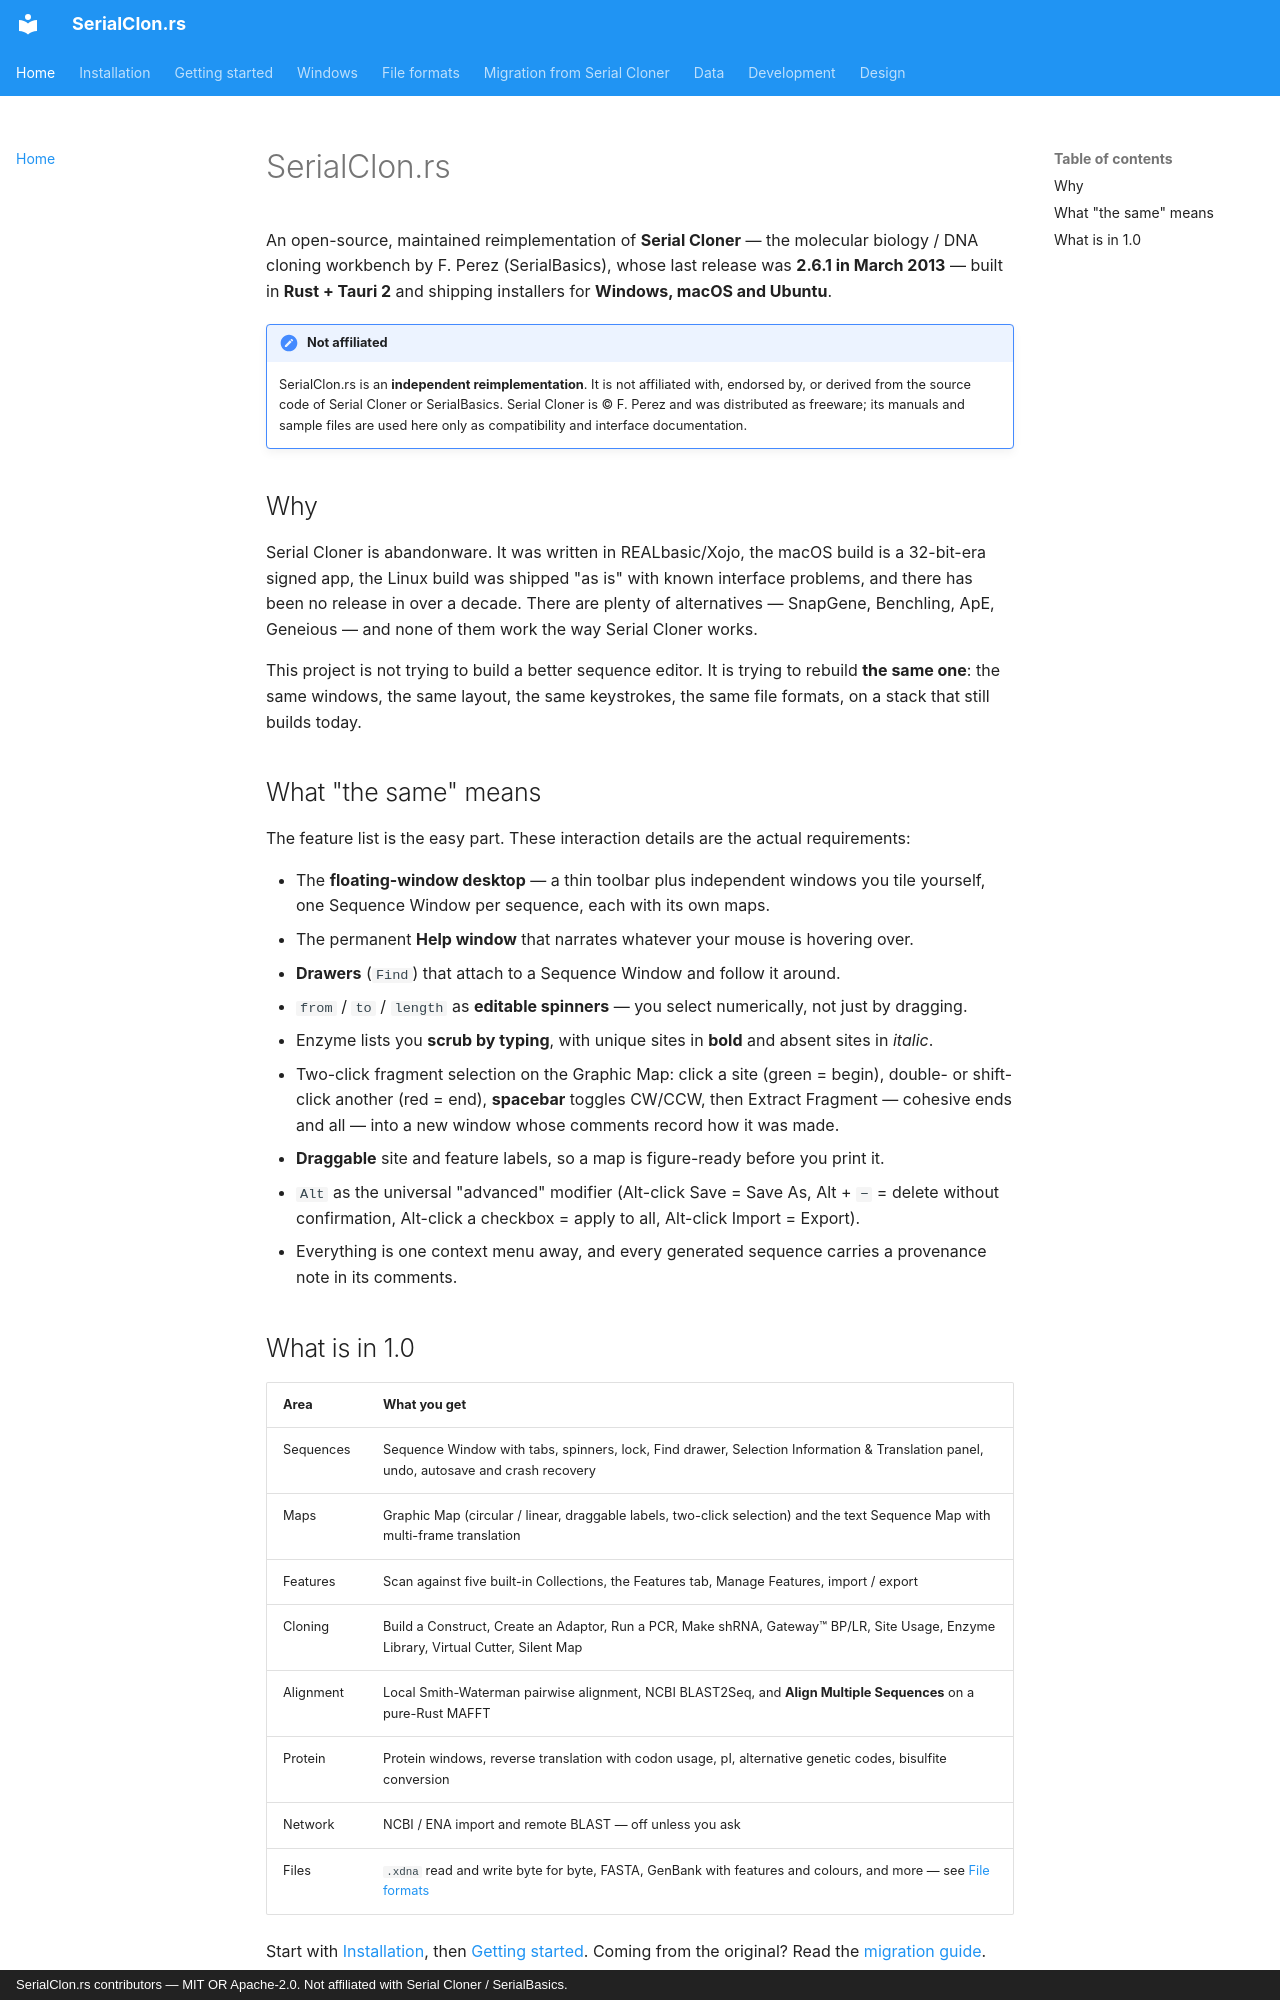

repository: luksgrin/SerialClon.rs · page: index.html · generator: mkdocs · copyright: SerialClon.rs contributors — MIT OR Apache-2.0. Not affiliated with Serial Cloner / SerialBasics.

# SerialClon.rs

An open-source, maintained reimplementation of **Serial Cloner** — the molecular biology / DNA
cloning workbench by F. Perez (SerialBasics), whose last release was **2.6.1 in March 2013** —
built in **Rust + Tauri 2** and shipping installers for **Windows, macOS and Ubuntu**.

!!! note "Not affiliated"
    SerialClon.rs is an **independent reimplementation**. It is not affiliated with, endorsed by, or
    derived from the source code of Serial Cloner or SerialBasics. Serial Cloner is © F. Perez and
    was distributed as freeware; its manuals and sample files are used here only as compatibility
    and interface documentation.

## Why

Serial Cloner is abandonware. It was written in REALbasic/Xojo, the macOS build is a 32-bit-era
signed app, the Linux build was shipped "as is" with known interface problems, and there has been
no release in over a decade. There are plenty of alternatives — SnapGene, Benchling, ApE, Geneious —
and none of them work the way Serial Cloner works.

This project is not trying to build a better sequence editor. It is trying to rebuild **the same
one**: the same windows, the same layout, the same keystrokes, the same file formats, on a stack
that still builds today.

## What "the same" means

The feature list is the easy part. These interaction details are the actual requirements:

- The **floating-window desktop** — a thin toolbar plus independent windows you tile yourself, one
  Sequence Window per sequence, each with its own maps.
- The permanent **Help window** that narrates whatever your mouse is hovering over.
- **Drawers** (`Find`) that attach to a Sequence Window and follow it around.
- `from` / `to` / `length` as **editable spinners** — you select numerically, not just by dragging.
- Enzyme lists you **scrub by typing**, with unique sites in **bold** and absent sites in *italic*.
- Two-click fragment selection on the Graphic Map: click a site (green = begin), double- or
  shift-click another (red = end), **spacebar** toggles CW/CCW, then Extract Fragment — cohesive
  ends and all — into a new window whose comments record how it was made.
- **Draggable** site and feature labels, so a map is figure-ready before you print it.
- `Alt` as the universal "advanced" modifier (Alt-click Save = Save As, Alt + `−` = delete without
  confirmation, Alt-click a checkbox = apply to all, Alt-click Import = Export).
- Everything is one context menu away, and every generated sequence carries a provenance note in
  its comments.
